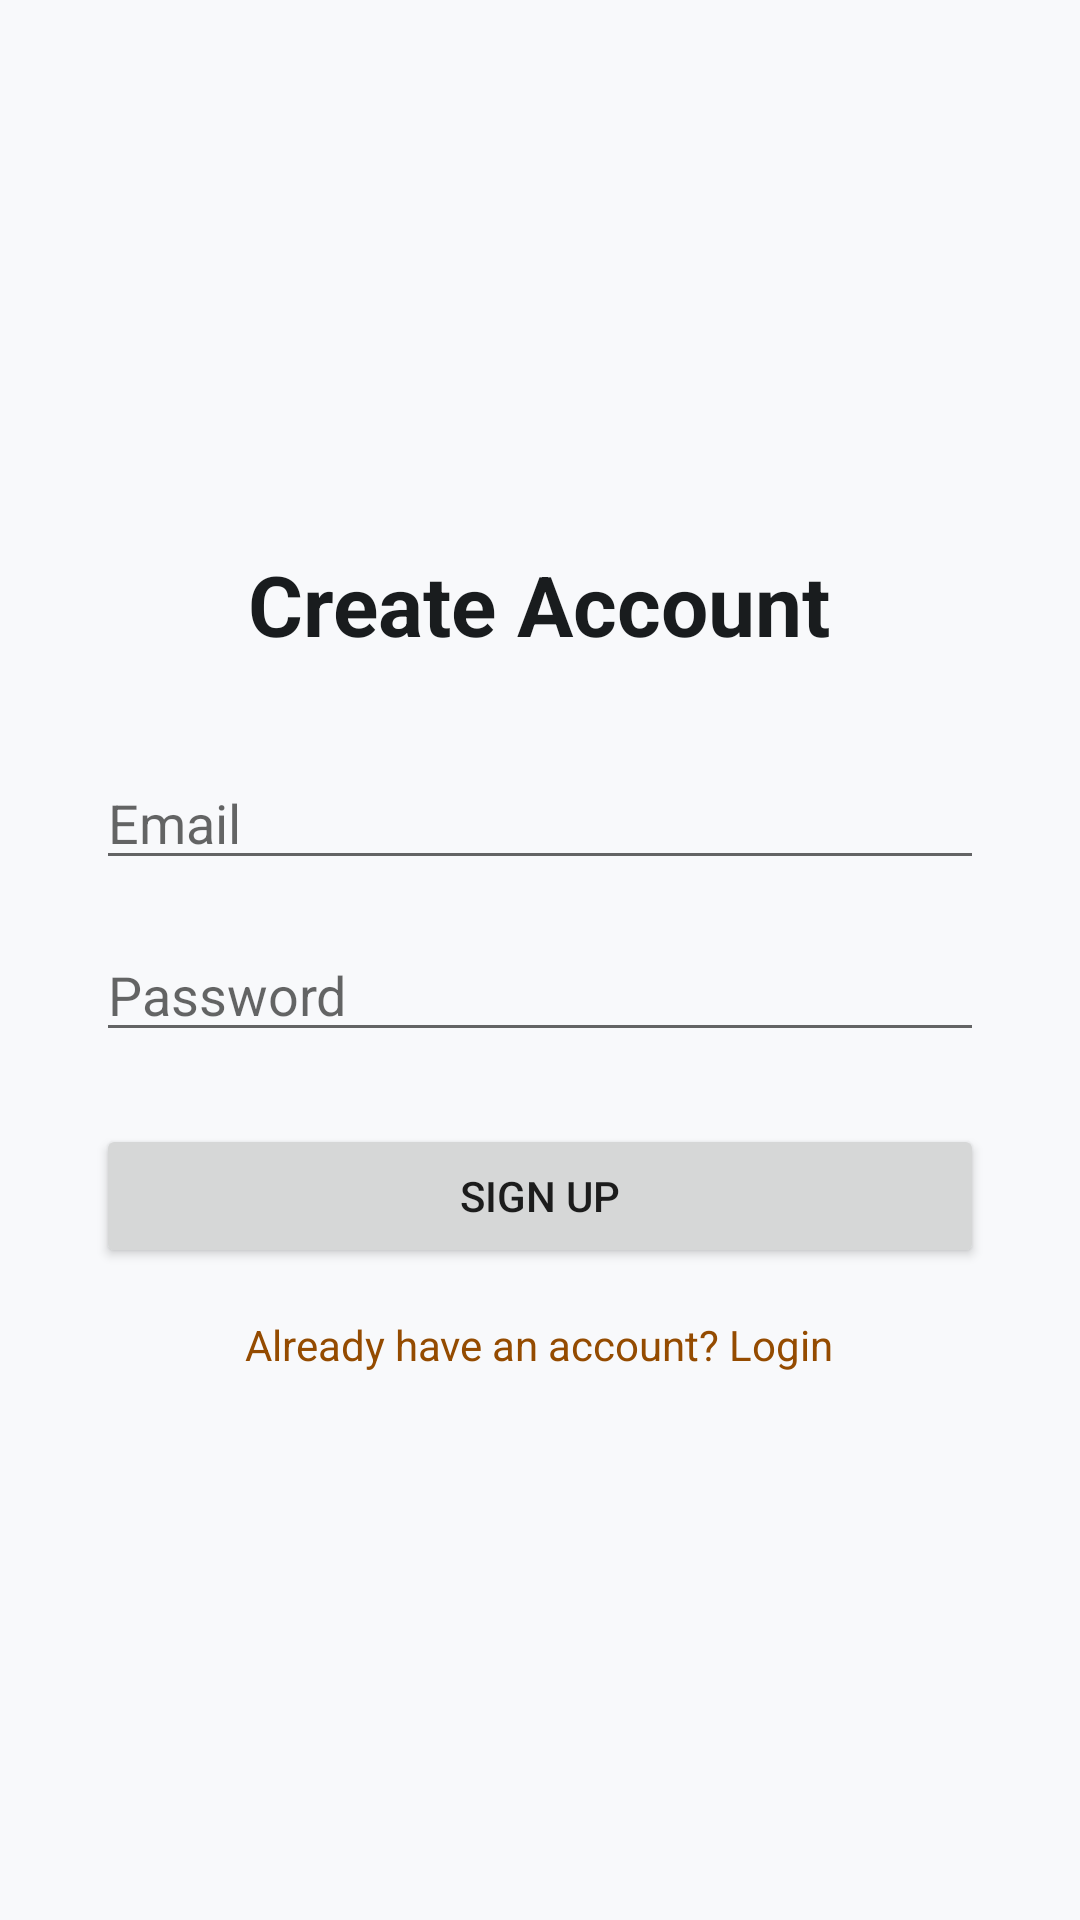

Write the Android layout XML for this screen, with the resource values it uses.
<!-- AndroidManifest.xml: application theme Theme.NetAdaptive -->
<!-- res/layout/activity_signup.xml -->
<?xml version="1.0" encoding="utf-8"?>
<androidx.constraintlayout.widget.ConstraintLayout xmlns:android="http://schemas.android.com/apk/res/android"
    xmlns:app="http://schemas.android.com/apk/res-auto"
    xmlns:tools="http://schemas.android.com/tools"
    android:layout_width="match_parent"
    android:layout_height="match_parent"
    android:background="#F8F9FB"
    tools:context=".ui.auth.SignupActivity">

    <LinearLayout
        android:layout_width="match_parent"
        android:layout_height="wrap_content"
        android:gravity="center"
        android:orientation="vertical"
        android:padding="32dp"
        app:layout_constraintBottom_toBottomOf="parent"
        app:layout_constraintTop_toTopOf="parent">

        <TextView
            android:layout_width="wrap_content"
            android:layout_height="wrap_content"
            android:text="Create Account"
            android:textColor="#191C1E"
            android:textSize="28sp"
            android:textStyle="bold" />

        <EditText
            android:id="@+id/etEmail"
            android:layout_width="match_parent"
            android:layout_height="wrap_content"
            android:layout_marginTop="32dp"
            android:hint="Email"
            android:inputType="textEmailAddress" />

        <EditText
            android:id="@+id/etPassword"
            android:layout_width="match_parent"
            android:layout_height="wrap_content"
            android:layout_marginTop="16dp"
            android:hint="Password"
            android:inputType="textPassword" />

        <Button
            android:id="@+id/btnSignup"
            android:layout_width="match_parent"
            android:layout_height="wrap_content"
            android:layout_marginTop="24dp"
            android:text="Sign Up" />

        <TextView
            android:id="@+id/tvLogin"
            android:layout_width="wrap_content"
            android:layout_height="wrap_content"
            android:layout_marginTop="16dp"
            android:text="Already have an account? Login"
            android:textColor="#944B00" />

    </LinearLayout>

    <ProgressBar
        android:id="@+id/progressBar"
        android:layout_width="wrap_content"
        android:layout_height="wrap_content"
        android:visibility="gone"
        app:layout_constraintBottom_toBottomOf="parent"
        app:layout_constraintEnd_toEndOf="parent"
        app:layout_constraintStart_toStartOf="parent"
        app:layout_constraintTop_toTopOf="parent" />

</androidx.constraintlayout.widget.ConstraintLayout>
<!-- resources referenced by this layout -->
<resources>
  <style name="Theme.NetAdaptive" parent="Theme.MaterialComponents.DayNight.DarkActionBar">
          
          <item name="colorPrimary">@color/purple_500</item>
          <item name="colorPrimaryVariant">@color/purple_700</item>
          <item name="colorOnPrimary">@color/white</item>
          
          <item name="colorSecondary">@color/teal_200</item>
          <item name="colorSecondaryVariant">@color/teal_700</item>
          <item name="colorOnSecondary">@color/black</item>
          
          <item name="android:statusBarColor">?attr/colorPrimaryVariant</item>
          
      </style>
  <!-- not gathered from this repository: default colours our renderer supplied (Android Studio template values) -->
  <color name="purple_500">#FF6200EE</color>
  <color name="purple_700">#FF3700B3</color>
  <color name="teal_200">#FF03DAC5</color>
  <color name="teal_700">#FF018786</color>
  <color name="black">#FF000000</color>
  <color name="white">#FFFFFFFF</color>
</resources>
